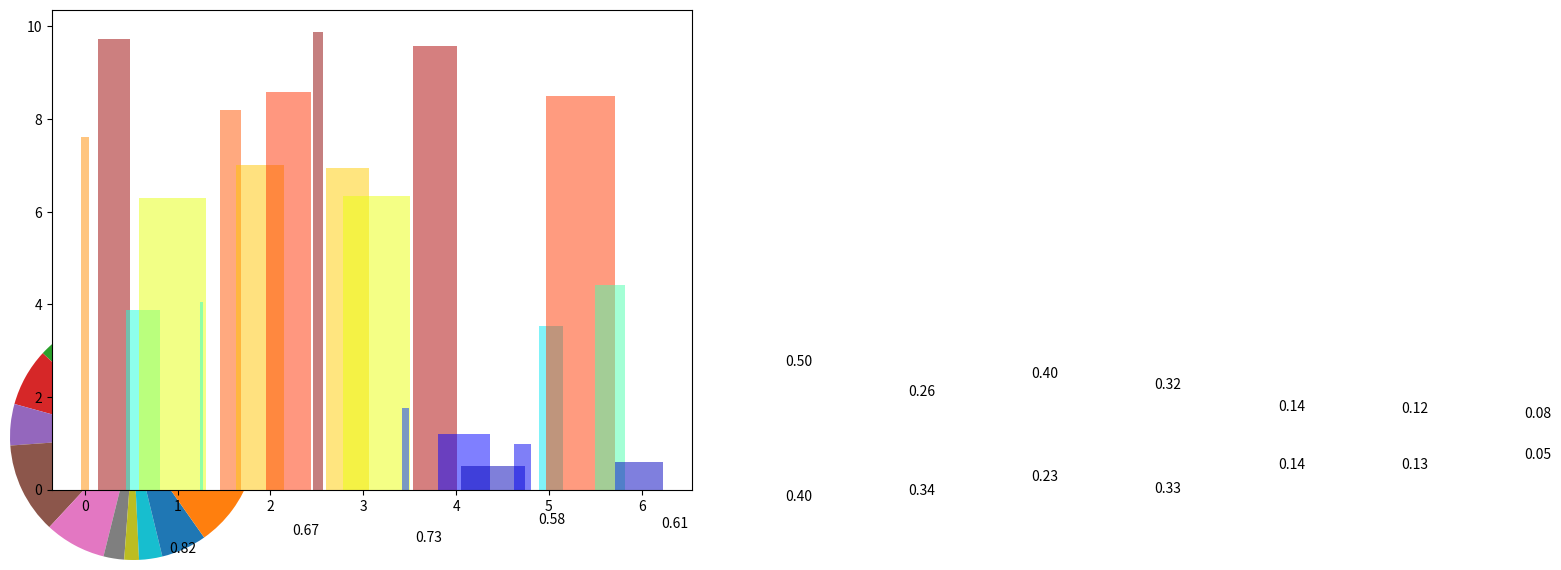

Here is the Python script that generated this plot:
%matplotlib inline

import numpy as np
import matplotlib.pyplot as plt

n = 256
X = np.linspace(-np.pi,np.pi,n,endpoint=True)
Y = np.sin(2*X)

plt.plot (X, Y+1, color='blue', alpha=1.00)
plt.plot (X, Y-1, color='blue', alpha=1.00)
plt.fill_between(X,0,Y)

plt.show()


import numpy as np
import matplotlib.pyplot as plt

n = 1024
X = np.random.normal(0,1,n)
Y = np.random.normal(0,1,n)
colors=X+Y
plt.scatter(X,Y,c=colors)
plt.show()

n = 12
X = np.arange(n)
Y1 = (1-X/float(n)) * np.random.uniform(0.5,1.0,n)
Y2 = (1-X/float(n)) * np.random.uniform(0.5,1.0,n)

plt.bar(X, +Y1, facecolor='#9999ff', edgecolor='white')
plt.bar(X, -Y2, facecolor='#ff9999', edgecolor='white')

for x,y in zip(X,Y1):
    plt.text(x+0.4, y+0.05, '%.2f' % y, ha='center', va= 'bottom')
for x,y in zip(X,Y2):
    plt.text(x+0.4, -y-0.15, '%.2f' % y, ha='center', va= 'bottom')

plt.ylim(-1.25,+1.25)
plt.show()

def f(x,y): return (1-x/2+x**5+y**3)*np.exp(-x**2-y**2)

n = 256
x = np.linspace(-3,3,n)
y = np.linspace(-3,3,n)
X,Y = np.meshgrid(x,y)

plt.contourf(X, Y, f(X,Y), 8, alpha=.75, cmap='jet')
C = plt.contour(X, Y, f(X,Y), 8, colors='black', linewidth=.5)
plt.clabel(C, inline=1, fontsize=10)
plt.show()

def f(x,y): return (1-x/2+x**5+y**3)*np.exp(-x**2-y**2)

n = 10
x = np.linspace(-3,3,4*n)
y = np.linspace(-3,3,3*n)
X,Y = np.meshgrid(x,y)
plt.imshow(f(X,Y))
plt.show()


n = 20
Z = np.random.uniform(0,1,n)
plt.pie(Z)
plt.show()

n = 8
X,Y = np.mgrid[0:n,0:n]
plt.quiver(X,Y)
plt.show()

axes = plt.gca()
axes.set_xlim(0,4)
axes.set_ylim(0,3)
axes.set_xticklabels([])
axes.set_yticklabels([])

plt.show()

plt.subplot(2,2,1)
plt.subplot(2,2,3)
plt.subplot(2,2,4)

plt.show()

plt.axes([0,0,1,1])

N = 20
theta = np.arange(0.0, 2*np.pi, 2*np.pi/N)
radii = 10*np.random.rand(N)
width = np.pi/4*np.random.rand(N)
bars = plt.bar(theta, radii, width=width, bottom=0.0)

for r,bar in zip(radii, bars):
    bar.set_facecolor(plt.cm.jet(r/10.))
    bar.set_alpha(0.5)

plt.show()

from mpl_toolkits.mplot3d import Axes3D

fig = plt.figure()
ax = Axes3D(fig)
X = np.arange(-4, 4, 0.25)
Y = np.arange(-4, 4, 0.25)
X, Y = np.meshgrid(X, Y)
R = np.sqrt(X**2 + Y**2)
Z = np.sin(R)

ax.plot_surface(X, Y, Z, rstride=1, cstride=1, cmap='hot')

plt.show()